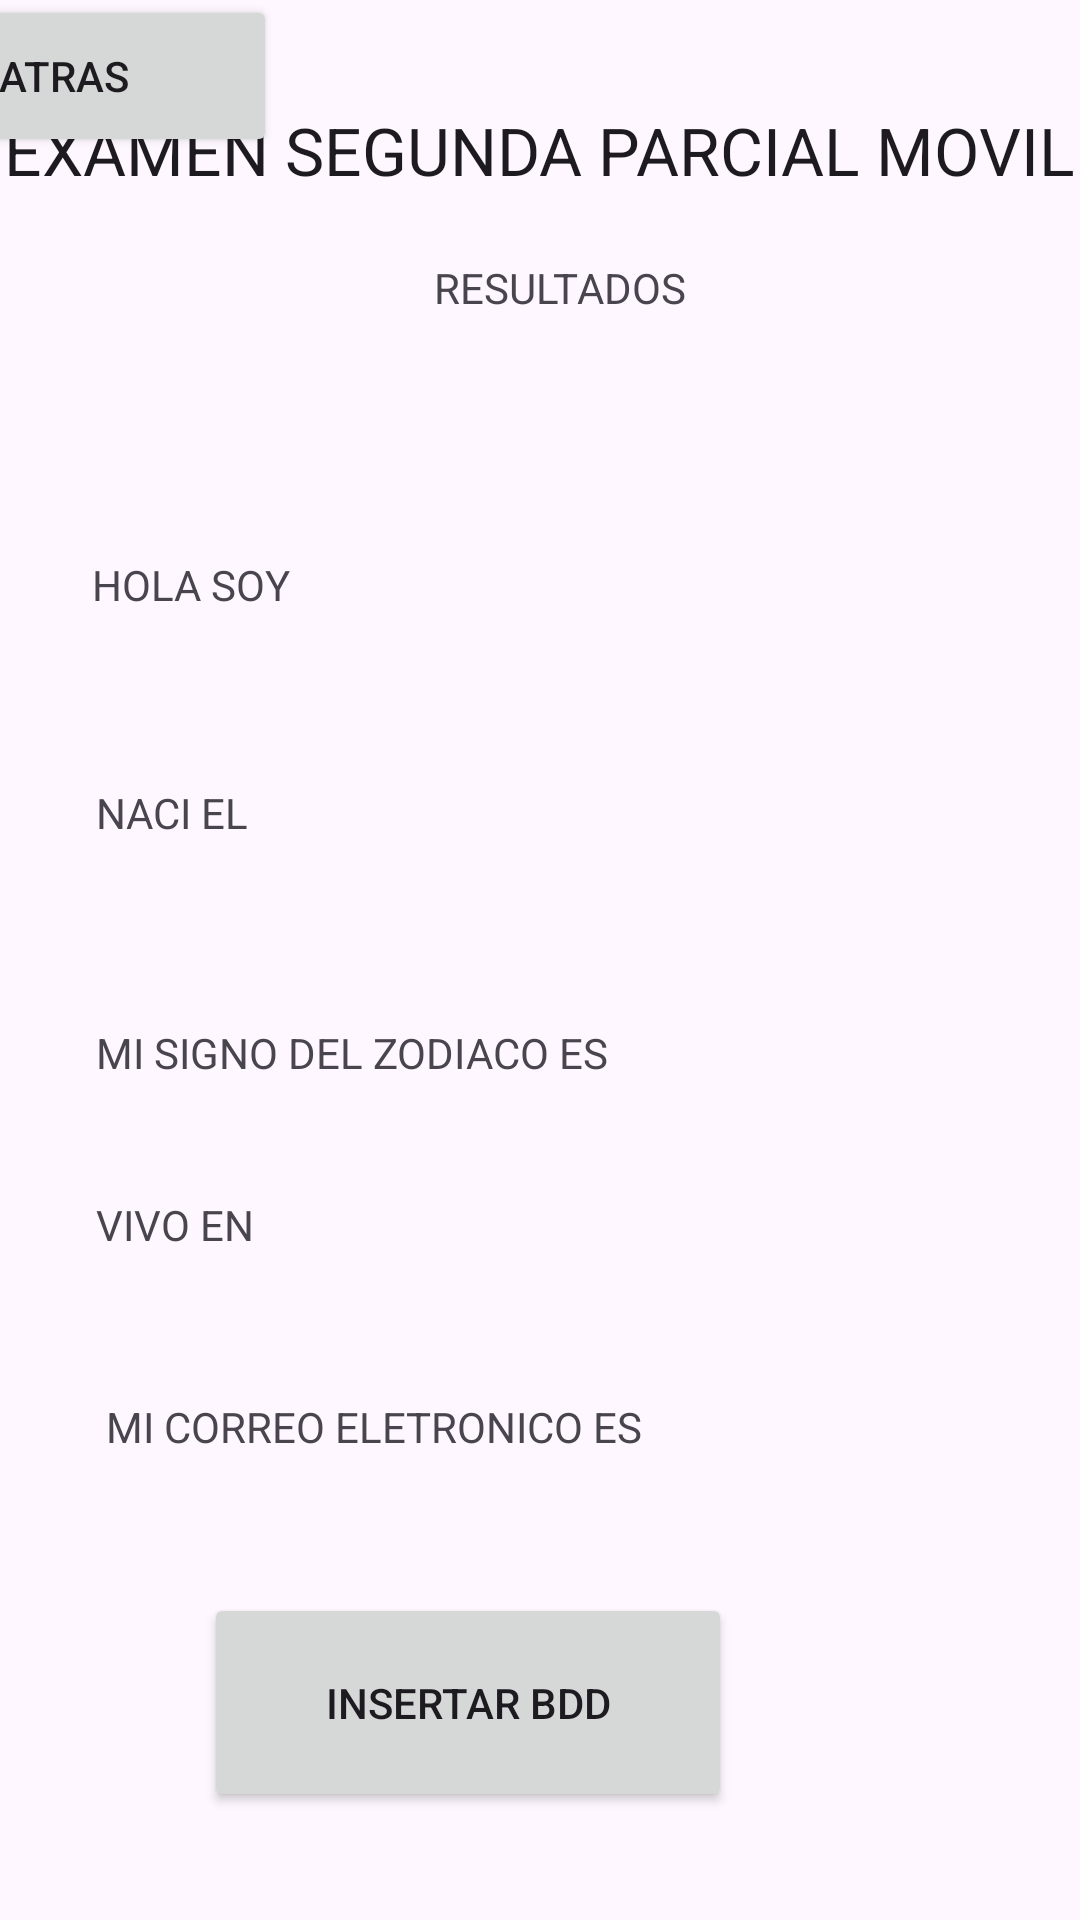

Here is an Android app screen rendered from its layout file. Give the layout XML and the strings, colors and styles it references.
<!-- AndroidManifest.xml: application theme Theme.ExamenParcial2Movil -->
<!-- res/layout/activity_resultados.xml -->
<?xml version="1.0" encoding="utf-8"?>
<androidx.constraintlayout.widget.ConstraintLayout xmlns:android="http://schemas.android.com/apk/res/android"
    xmlns:app="http://schemas.android.com/apk/res-auto"
    xmlns:tools="http://schemas.android.com/tools"
    android:layout_width="match_parent"
    android:layout_height="match_parent"
    tools:context=".Resultados">

    <TextView
        android:id="@+id/lblTituloDatos2"
        android:layout_width="150dp"
        android:layout_height="31dp"
        android:text="RESULTADOS"
        app:layout_constraintBottom_toBottomOf="parent"
        app:layout_constraintEnd_toEndOf="parent"
        app:layout_constraintHorizontal_bias="0.689"
        app:layout_constraintStart_toStartOf="parent"
        app:layout_constraintTop_toTopOf="parent"
        app:layout_constraintVertical_bias="0.142" />

    <TextView
        android:id="@+id/lblNombre"
        android:layout_width="298dp"
        android:layout_height="42dp"
        android:text="HOLA SOY "
        app:layout_constraintBottom_toBottomOf="parent"
        app:layout_constraintEnd_toEndOf="parent"
        app:layout_constraintHorizontal_bias="0.495"
        app:layout_constraintStart_toStartOf="parent"
        app:layout_constraintTop_toTopOf="parent"
        app:layout_constraintVertical_bias="0.31" />

    <TextView
        android:id="@+id/lblSignoZodiaco"
        android:layout_width="292dp"
        android:layout_height="34dp"
        android:text="MI SIGNO DEL ZODIACO ES"
        app:layout_constraintBottom_toBottomOf="parent"
        app:layout_constraintEnd_toEndOf="parent"
        app:layout_constraintHorizontal_bias="0.47"
        app:layout_constraintStart_toStartOf="parent"
        app:layout_constraintTop_toTopOf="parent"
        app:layout_constraintVertical_bias="0.563" />

    <TextView
        android:id="@+id/lblCiudad"
        android:layout_width="292dp"
        android:layout_height="34dp"
        android:text="VIVO EN"
        app:layout_constraintBottom_toBottomOf="parent"
        app:layout_constraintEnd_toEndOf="parent"
        app:layout_constraintHorizontal_bias="0.47"
        app:layout_constraintStart_toStartOf="parent"
        app:layout_constraintTop_toTopOf="parent"
        app:layout_constraintVertical_bias="0.658" />

    <TextView
        android:id="@+id/lblCorreo"
        android:layout_width="292dp"
        android:layout_height="34dp"
        android:text="MI CORREO ELETRONICO ES "
        app:layout_constraintBottom_toBottomOf="parent"
        app:layout_constraintEnd_toEndOf="parent"
        app:layout_constraintHorizontal_bias="0.521"
        app:layout_constraintStart_toStartOf="parent"
        app:layout_constraintTop_toTopOf="parent"
        app:layout_constraintVertical_bias="0.769" />

    <TextView
        android:id="@+id/lblFechaNacim"
        android:layout_width="292dp"
        android:layout_height="34dp"
        android:text="NACI EL "
        app:layout_constraintBottom_toBottomOf="parent"
        app:layout_constraintEnd_toEndOf="parent"
        app:layout_constraintHorizontal_bias="0.47"
        app:layout_constraintStart_toStartOf="parent"
        app:layout_constraintTop_toTopOf="parent"
        app:layout_constraintVertical_bias="0.431" />

    <TextView
        android:id="@+id/textView"
        android:layout_width="wrap_content"
        android:layout_height="wrap_content"
        android:text="EXAMEN SEGUNDA PARCIAL MOVIL"
        android:textAppearance="@style/TextAppearance.AppCompat.Large"
        app:layout_constraintBottom_toBottomOf="parent"
        app:layout_constraintEnd_toEndOf="parent"
        app:layout_constraintHorizontal_bias="0.49"
        app:layout_constraintStart_toStartOf="parent"
        app:layout_constraintTop_toTopOf="parent"
        app:layout_constraintVertical_bias="0.058" />

    <Button
        android:id="@+id/btnAtras"
        android:layout_width="142dp"
        android:layout_height="54dp"
        android:layout_marginEnd="268dp"
        android:layout_marginBottom="588dp"
        android:text="ATRAS"
        app:layout_constraintBottom_toBottomOf="parent"
        app:layout_constraintEnd_toEndOf="parent" />

    <Button
        android:id="@+id/btnInsertar"
        android:layout_width="176dp"
        android:layout_height="73dp"
        android:layout_marginEnd="116dp"
        android:layout_marginBottom="36dp"
        android:text="INSERTAR BDD"
        app:layout_constraintBottom_toBottomOf="parent"
        app:layout_constraintEnd_toEndOf="parent" />
</androidx.constraintlayout.widget.ConstraintLayout>
<!-- resources referenced by this layout -->
<resources>
  <style name="Theme.ExamenParcial2Movil" parent="Base.Theme.ExamenParcial2Movil" />
  <style name="Base.Theme.ExamenParcial2Movil" parent="Theme.Material3.DayNight.NoActionBar">
          
          
      </style>
</resources>
